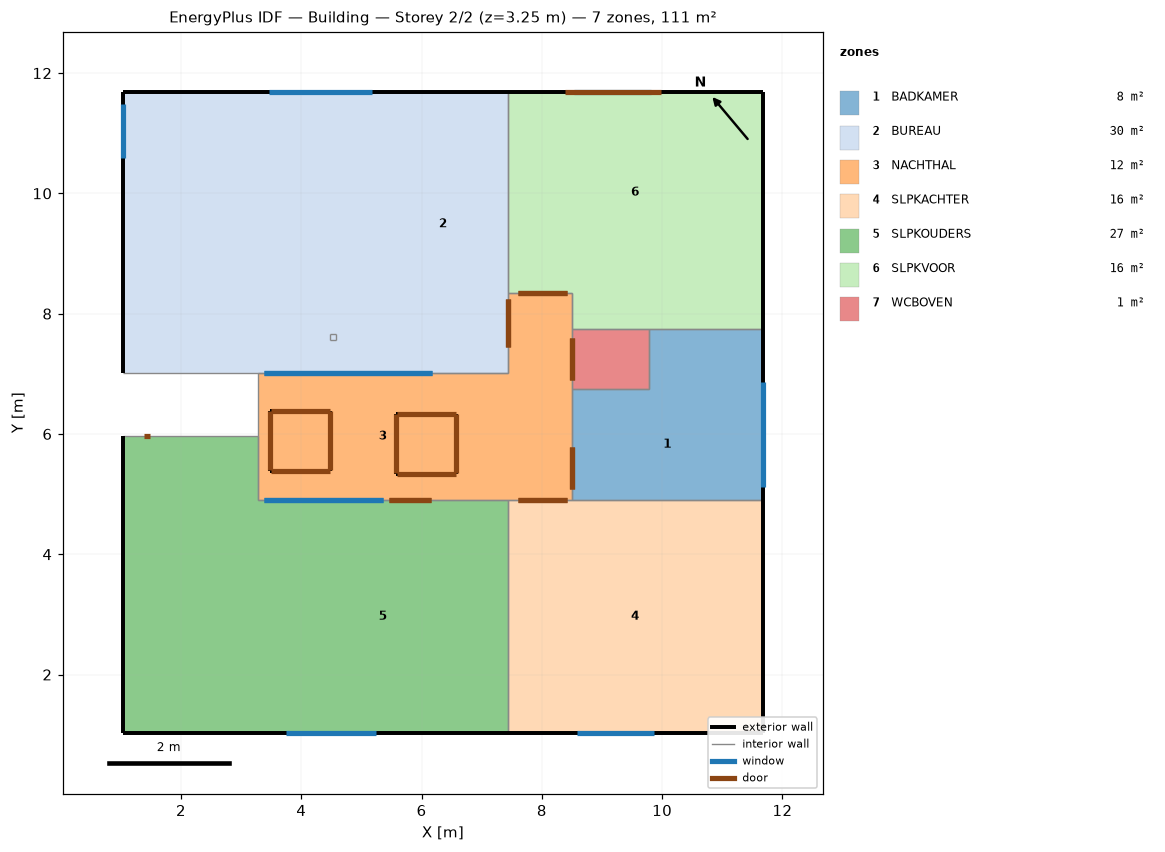
=== STOREY PLAN SPEC (per zone: floor XY polygon, exterior-wall plan segments, windows/doors) ===
zone 1: BADKAMER  (7.7 m²)
  floor: (11.67, 7.74) (11.67, 6.74) (9.78, 6.74) (9.78, 7.74)
  floor: (11.67, 6.74) (11.67, 4.91) (8.50, 4.91) (8.50, 6.74)
  exterior wall: (11.67, 4.91) – (11.67, 7.74)  [2.8 m]
    window: (11.67, 5.12) – (11.67, 6.87)  [0.7 m²]
  interior walls: 5
zone 2: BUREAU  (29.9 m²)
  floor: (3.28, 9.69) (3.28, 7.01) (1.04, 7.01) (1.04, 9.69)
  floor: (5.28, 11.69) (5.28, 9.69) (1.04, 9.69) (1.04, 11.69)
  floor: (5.28, 9.69) (5.28, 8.06) (3.28, 8.06) (3.28, 9.69)
  floor: (5.28, 8.06) (5.28, 7.01) (3.68, 7.01) (3.68, 8.06)
  floor: (7.43, 11.69) (7.43, 7.29) (5.28, 7.29) (5.28, 11.69)
  floor: (7.43, 7.29) (7.43, 7.01) (5.28, 7.01) (5.28, 7.29)
  floor: (3.68, 8.06) (3.68, 7.01) (3.28, 7.01) (3.28, 8.06)
  exterior wall: (1.04, 11.69) – (1.04, 7.01)  [4.7 m]
    window: (1.04, 11.48) – (1.04, 10.59)  [1.8 m²]
  exterior wall: (7.43, 11.69) – (1.04, 11.69)  [6.4 m]
    window: (5.17, 11.69) – (3.46, 11.69)  [3.7 m²]
  interior walls: 8
zone 3: NACHTHAL  (12.4 m²)
  floor: (7.43, 7.01) (7.43, 4.91) (3.28, 4.91) (3.28, 7.01)
  floor: (8.50, 8.34) (8.50, 4.91) (7.43, 4.91) (7.43, 8.34)
  exterior wall: (4.48, 6.39) – (3.48, 6.39)  [1.0 m]
    door: (4.47, 6.39) – (3.49, 6.39)  [0.2 m²]
  exterior wall: (3.48, 6.39) – (3.48, 5.39)  [1.0 m]
    door: (3.48, 6.38) – (3.48, 5.40)  [0.2 m²]
  exterior wall: (4.48, 5.39) – (4.48, 6.39)  [1.0 m]
    door: (4.48, 5.40) – (4.48, 6.38)  [0.2 m²]
  exterior wall: (3.48, 5.39) – (4.48, 5.39)  [1.0 m]
    door: (3.49, 5.39) – (4.47, 5.39)  [0.2 m²]
  exterior wall: (5.58, 5.34) – (6.58, 5.34)  [1.0 m]
    door: (5.59, 5.34) – (6.57, 5.34)  [0.2 m²]
  exterior wall: (5.58, 6.34) – (5.58, 5.34)  [1.0 m]
    door: (5.58, 6.33) – (5.58, 5.35)  [0.2 m²]
  exterior wall: (6.58, 6.34) – (5.58, 6.34)  [1.0 m]
    door: (6.57, 6.34) – (5.59, 6.34)  [0.2 m²]
  exterior wall: (6.58, 5.34) – (6.58, 6.34)  [1.0 m]
    door: (6.58, 5.35) – (6.58, 6.33)  [0.2 m²]
  interior walls: 10
zone 4: SLPKACHTER  (16.5 m²)
  floor: (11.67, 4.91) (11.67, 1.02) (7.43, 1.02) (7.43, 4.91)
  exterior wall: (11.67, 1.02) – (11.67, 4.91)  [3.9 m]
  exterior wall: (7.43, 1.02) – (11.67, 1.02)  [4.2 m]
    window: (8.59, 1.02) – (9.87, 1.02)  [1.8 m²]
  interior walls: 3
zone 5: SLPKOUDERS  (27.2 m²)
  floor: (7.43, 4.91) (7.43, 1.02) (3.28, 1.02) (3.28, 4.91)
  floor: (3.28, 5.96) (3.28, 1.02) (1.04, 1.02) (1.04, 5.96)
  exterior wall: (1.04, 1.02) – (7.43, 1.02)  [6.4 m]
    window: (3.75, 1.02) – (5.24, 1.02)  [2.5 m²]
  exterior wall: (1.04, 5.96) – (1.04, 1.02)  [4.9 m]
  interior walls: 4
zone 6: SLPKVOOR  (16.1 m²)
  floor: (11.67, 8.34) (11.67, 7.74) (8.50, 7.74) (8.50, 8.34)
  floor: (11.67, 11.69) (11.67, 8.34) (7.43, 8.34) (7.43, 11.69)
  exterior wall: (11.67, 11.69) – (7.43, 11.69)  [4.2 m]
    window: (9.82, 11.69) – (8.54, 11.69)  [1.6 m²]
    door: (9.98, 11.69) – (8.38, 11.69)  [0.2 m²]
  exterior wall: (11.67, 7.74) – (11.67, 11.69)  [3.9 m]
  interior walls: 5
zone 7: WCBOVEN  (1.3 m²)
  floor: (9.78, 7.74) (9.78, 6.74) (8.50, 6.74) (8.50, 7.74)
  interior walls: 4

=== DERIVED (storey summary) ===
Building: Building
Storey: 2 of 2  (floor level z = 3.25 m)
Storey gross floor area: 111.1 m²
Zones on this storey: 7
  - BADKAMER: floor 7.7 m²; exterior wall 2.8 m (8.9 m²); 1 window(s) 0.7 m²; WWR 8.0%
  - BUREAU: floor 29.9 m²; exterior wall 11.1 m (34.9 m²); 2 window(s) 5.5 m²; WWR 15.9%
  - NACHTHAL: floor 12.4 m²; exterior wall 8.0 m (1.6 m²); WWR 0.0%; 8 door(s)
  - SLPKACHTER: floor 16.5 m²; exterior wall 8.1 m (25.6 m²); 1 window(s) 1.8 m²; WWR 6.9%
  - SLPKOUDERS: floor 27.2 m²; exterior wall 11.3 m (35.7 m²); 1 window(s) 2.5 m²; WWR 7.0%
  - SLPKVOOR: floor 16.1 m²; exterior wall 8.2 m (25.8 m²); 1 window(s) 1.6 m²; WWR 6.1%; 1 door(s)
  - WCBOVEN: floor 1.3 m²
Zone adjacency (shared interzone walls):
  - BADKAMER ↔ NACHTHAL
  - BADKAMER ↔ SLPKACHTER
  - BADKAMER ↔ SLPKVOOR
  - BADKAMER ↔ WCBOVEN
  - BUREAU ↔ NACHTHAL
  - BUREAU ↔ SLPKVOOR
  - NACHTHAL ↔ SLPKACHTER
  - NACHTHAL ↔ SLPKOUDERS
  - NACHTHAL ↔ SLPKVOOR
  - NACHTHAL ↔ WCBOVEN
  - SLPKACHTER ↔ SLPKOUDERS
  - SLPKVOOR ↔ WCBOVEN